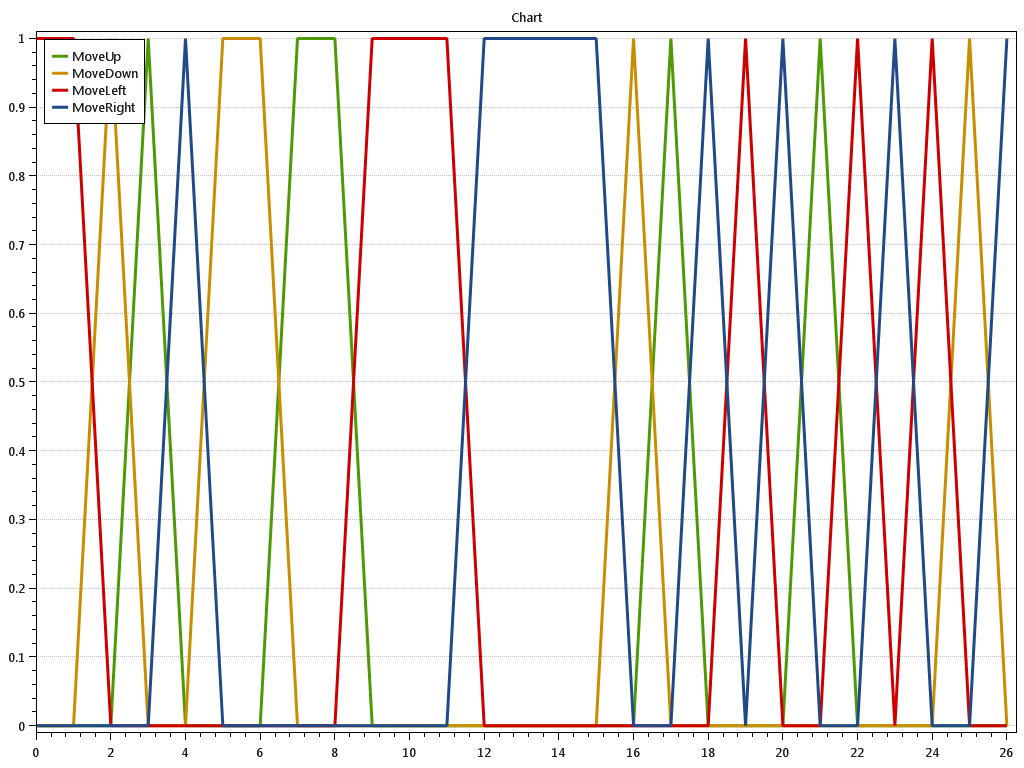

The file beside this chart, header and first rows:
t; MoveUp.val; MoveUp.StdDev; MoveUp.StdErr; MoveUp.SampleStdDev; MoveUp.Cumulative; MoveDown.val; MoveDown.StdDev; MoveDown.StdErr; MoveDown.SampleStdDev; MoveDown.Cumulative; MoveLeft.val; MoveLeft.StdDev; MoveLeft.StdErr; MoveLeft.SampleStdDev; MoveLeft.Cumulative; MoveRight.val; MoveRight.StdDev; MoveRight.StdErr; MoveRight.SampleStdDev; MoveRight.Cumulative; 
0; 0; 0; 0; 0; 0; 0; 0; 0; 0; 0; 1; 0; 0; 0; 1; 0; 0; 0; 0; 0
0.3704; 0; 0; 0; 0; 0; 0; 0; 0; 0; 0; 1; 0; 0; 0; 2; 0; 0; 0; 0; 0
0.7407; 0; 0; 0; 0; 0; 1; 0; 0; 0; 1; 0; 0; 0; 0; 2; 0; 0; 0; 0; 0
1.111; 1; 0; 0; 0; 1; 0; 0; 0; 0; 1; 0; 0; 0; 0; 2; 0; 0; 0; 0; 0
1.481; 0; 0; 0; 0; 1; 0; 0; 0; 0; 1; 0; 0; 0; 0; 2; 1; 0; 0; 0; 1
1.852; 0; 0; 0; 0; 1; 1; 0; 0; 0; 2; 0; 0; 0; 0; 2; 0; 0; 0; 0; 1
2.222; 0; 0; 0; 0; 1; 1; 0; 0; 0; 3; 0; 0; 0; 0; 2; 0; 0; 0; 0; 1
2.593; 1; 0; 0; 0; 2; 0; 0; 0; 0; 3; 0; 0; 0; 0; 2; 0; 0; 0; 0; 1
2.963; 1; 0; 0; 0; 3; 0; 0; 0; 0; 3; 0; 0; 0; 0; 2; 0; 0; 0; 0; 1
3.333; 0; 0; 0; 0; 3; 0; 0; 0; 0; 3; 1; 0; 0; 0; 3; 0; 0; 0; 0; 1
3.704; 0; 0; 0; 0; 3; 0; 0; 0; 0; 3; 1; 0; 0; 0; 4; 0; 0; 0; 0; 1
4.074; 0; 0; 0; 0; 3; 0; 0; 0; 0; 3; 1; 0; 0; 0; 5; 0; 0; 0; 0; 1
4.444; 0; 0; 0; 0; 3; 0; 0; 0; 0; 3; 0; 0; 0; 0; 5; 1; 0; 0; 0; 2
4.815; 0; 0; 0; 0; 3; 0; 0; 0; 0; 3; 0; 0; 0; 0; 5; 1; 0; 0; 0; 3
5.185; 0; 0; 0; 0; 3; 0; 0; 0; 0; 3; 0; 0; 0; 0; 5; 1; 0; 0; 0; 4
5.556; 0; 0; 0; 0; 3; 0; 0; 0; 0; 3; 0; 0; 0; 0; 5; 1; 0; 0; 0; 5
5.926; 0; 0; 0; 0; 3; 1; 0; 0; 0; 4; 0; 0; 0; 0; 5; 0; 0; 0; 0; 5
6.296; 1; 0; 0; 0; 4; 0; 0; 0; 0; 4; 0; 0; 0; 0; 5; 0; 0; 0; 0; 5
6.667; 0; 0; 0; 0; 4; 0; 0; 0; 0; 4; 0; 0; 0; 0; 5; 1; 0; 0; 0; 6
7.037; 0; 0; 0; 0; 4; 0; 0; 0; 0; 4; 1; 0; 0; 0; 6; 0; 0; 0; 0; 6
7.407; 0; 0; 0; 0; 4; 0; 0; 0; 0; 4; 0; 0; 0; 0; 6; 1; 0; 0; 0; 7
7.778; 1; 0; 0; 0; 5; 0; 0; 0; 0; 4; 0; 0; 0; 0; 6; 0; 0; 0; 0; 7
8.148; 0; 0; 0; 0; 5; 0; 0; 0; 0; 4; 1; 0; 0; 0; 7; 0; 0; 0; 0; 7
8.519; 0; 0; 0; 0; 5; 0; 0; 0; 0; 4; 0; 0; 0; 0; 7; 1; 0; 0; 0; 8
8.889; 0; 0; 0; 0; 5; 0; 0; 0; 0; 4; 1; 0; 0; 0; 8; 0; 0; 0; 0; 8
9.259; 0; 0; 0; 0; 5; 1; 0; 0; 0; 5; 0; 0; 0; 0; 8; 0; 0; 0; 0; 8
9.63; 0; 0; 0; 0; 5; 0; 0; 0; 0; 5; 0; 0; 0; 0; 8; 1; 0; 0; 0; 9
